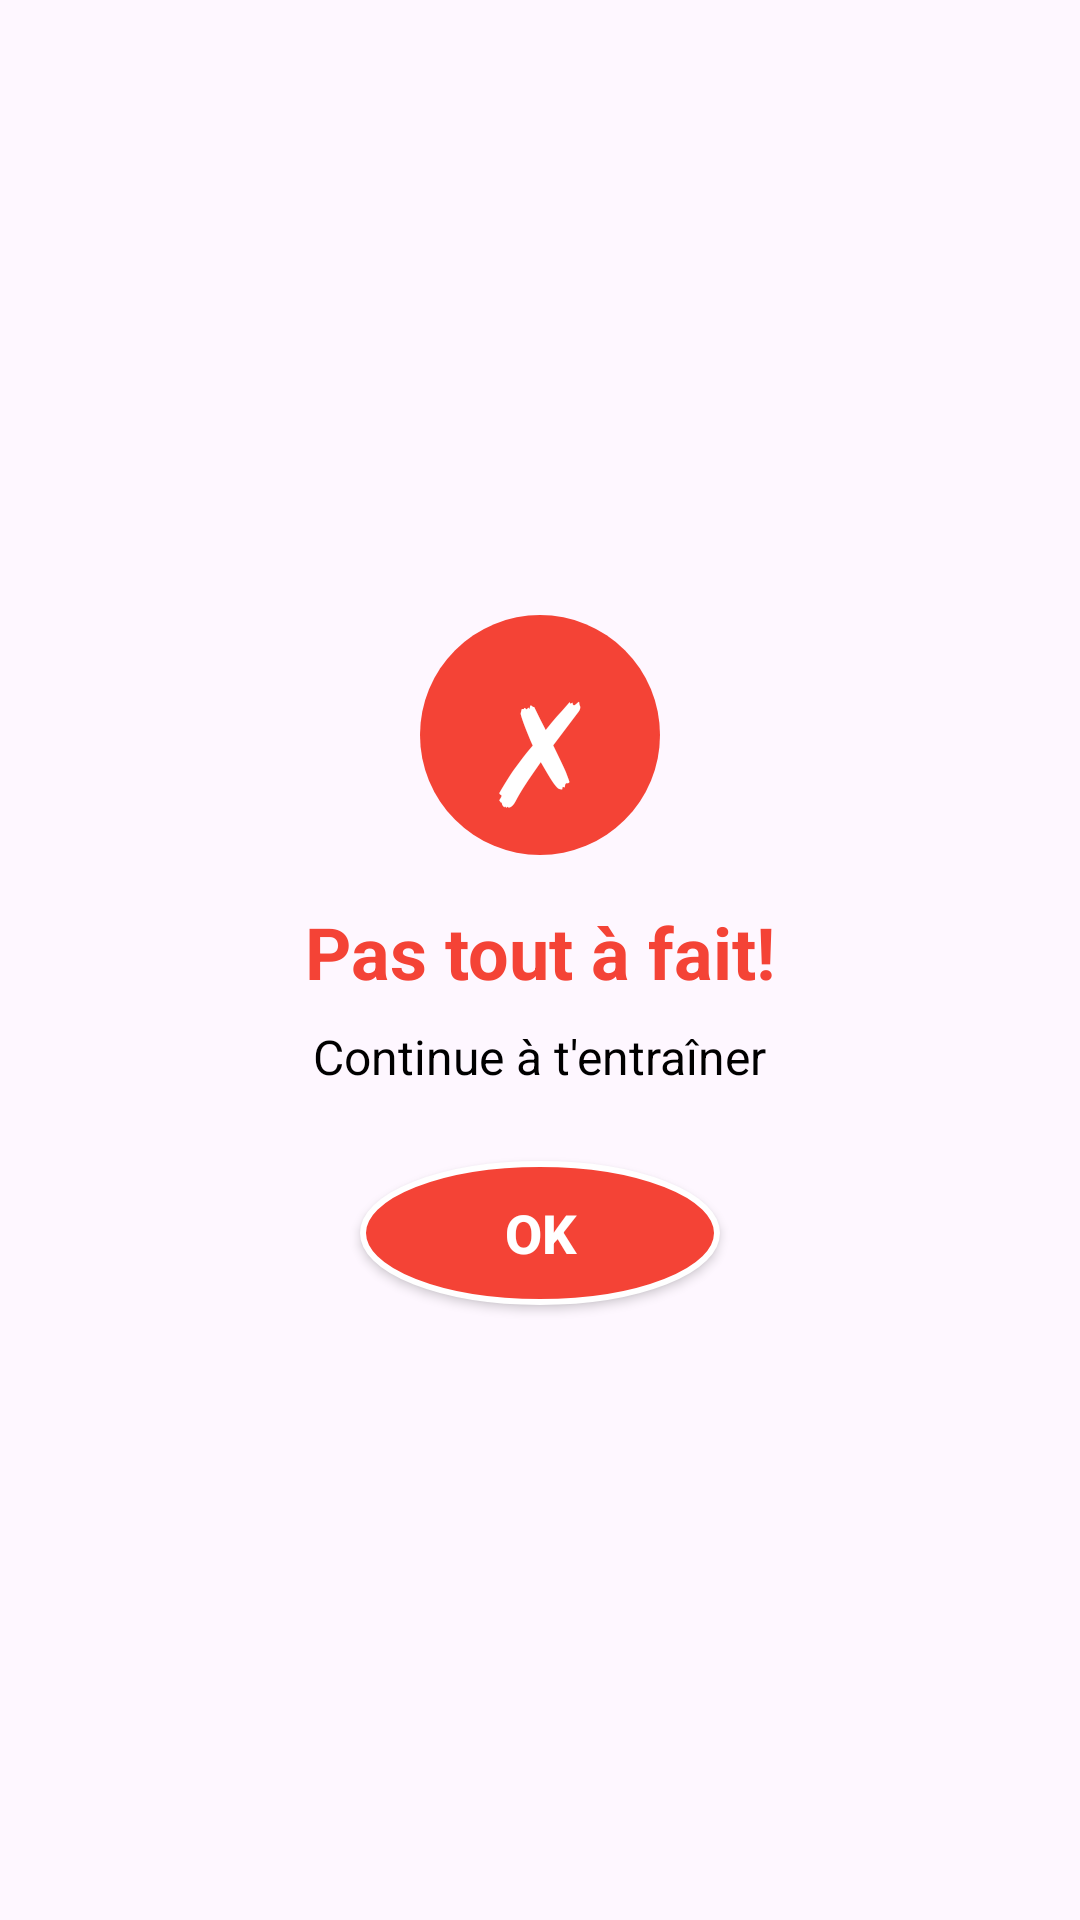

Android layout source for this screen:
<!-- AndroidManifest.xml: application theme Theme.Kidslearning -->
<!-- res/layout/dialog_fail.xml -->
<?xml version="1.0" encoding="utf-8"?>
<LinearLayout xmlns:android="http://schemas.android.com/apk/res/android"
    android:layout_width="match_parent"
    android:layout_height="wrap_content"
    android:orientation="vertical"
    android:padding="24dp"
    android:gravity="center">

    <TextView
        android:layout_width="80dp"
        android:layout_height="80dp"
        android:text="✗"
        android:textSize="48sp"
        android:textColor="@android:color/white"
        android:gravity="center"
        android:layout_marginBottom="16dp"
        android:background="@drawable/circle_red" />

    <TextView
        android:id="@+id/tvTitle"
        android:layout_width="wrap_content"
        android:layout_height="wrap_content"
        android:text="Pas tout à fait!"
        android:textSize="24sp"
        android:textStyle="bold"
        android:textColor="@color/failed_letter"
        android:layout_marginBottom="8dp" />

    <TextView
        android:id="@+id/tvMessage"
        android:layout_width="wrap_content"
        android:layout_height="wrap_content"
        android:text="Continue à t'entraîner"
        android:textSize="16sp"
        android:textColor="@android:color/black"
        android:gravity="center"
        android:layout_marginBottom="24dp" />

    <Button
        android:id="@+id/btnOk"
        android:layout_width="120dp"
        android:layout_height="48dp"
        android:text="OK"
        android:textSize="18sp"
        android:textColor="@android:color/white"
        android:background="@drawable/btn_clear"
        android:textStyle="bold" />

</LinearLayout>
<!-- resources referenced by this layout -->
<resources>
  <color name="failed_letter">#F44336</color>
  <!-- drawable btn_clear (drawable) -->
  <?xml version="1.0" encoding="utf-8"?>
  <shape xmlns:android="http://schemas.android.com/apk/res/android"
      android:shape="oval">
      <solid android:color="@color/btn_clear_color" />
      <stroke android:width="2dp" android:color="@android:color/white" />
  </shape>
  <!-- drawable circle_red (drawable) -->
  <?xml version="1.0" encoding="utf-8"?>
  <shape xmlns:android="http://schemas.android.com/apk/res/android"
      android:shape="oval">
      <solid android:color="@color/failed_letter" />
  </shape>
  <style name="Theme.Kidslearning" parent="Base.Theme.Kidslearning" />
  <color name="btn_clear_color">#F44336</color>
  <style name="Base.Theme.Kidslearning" parent="Theme.Material3.DayNight.NoActionBar">
          
          
      </style>
</resources>
